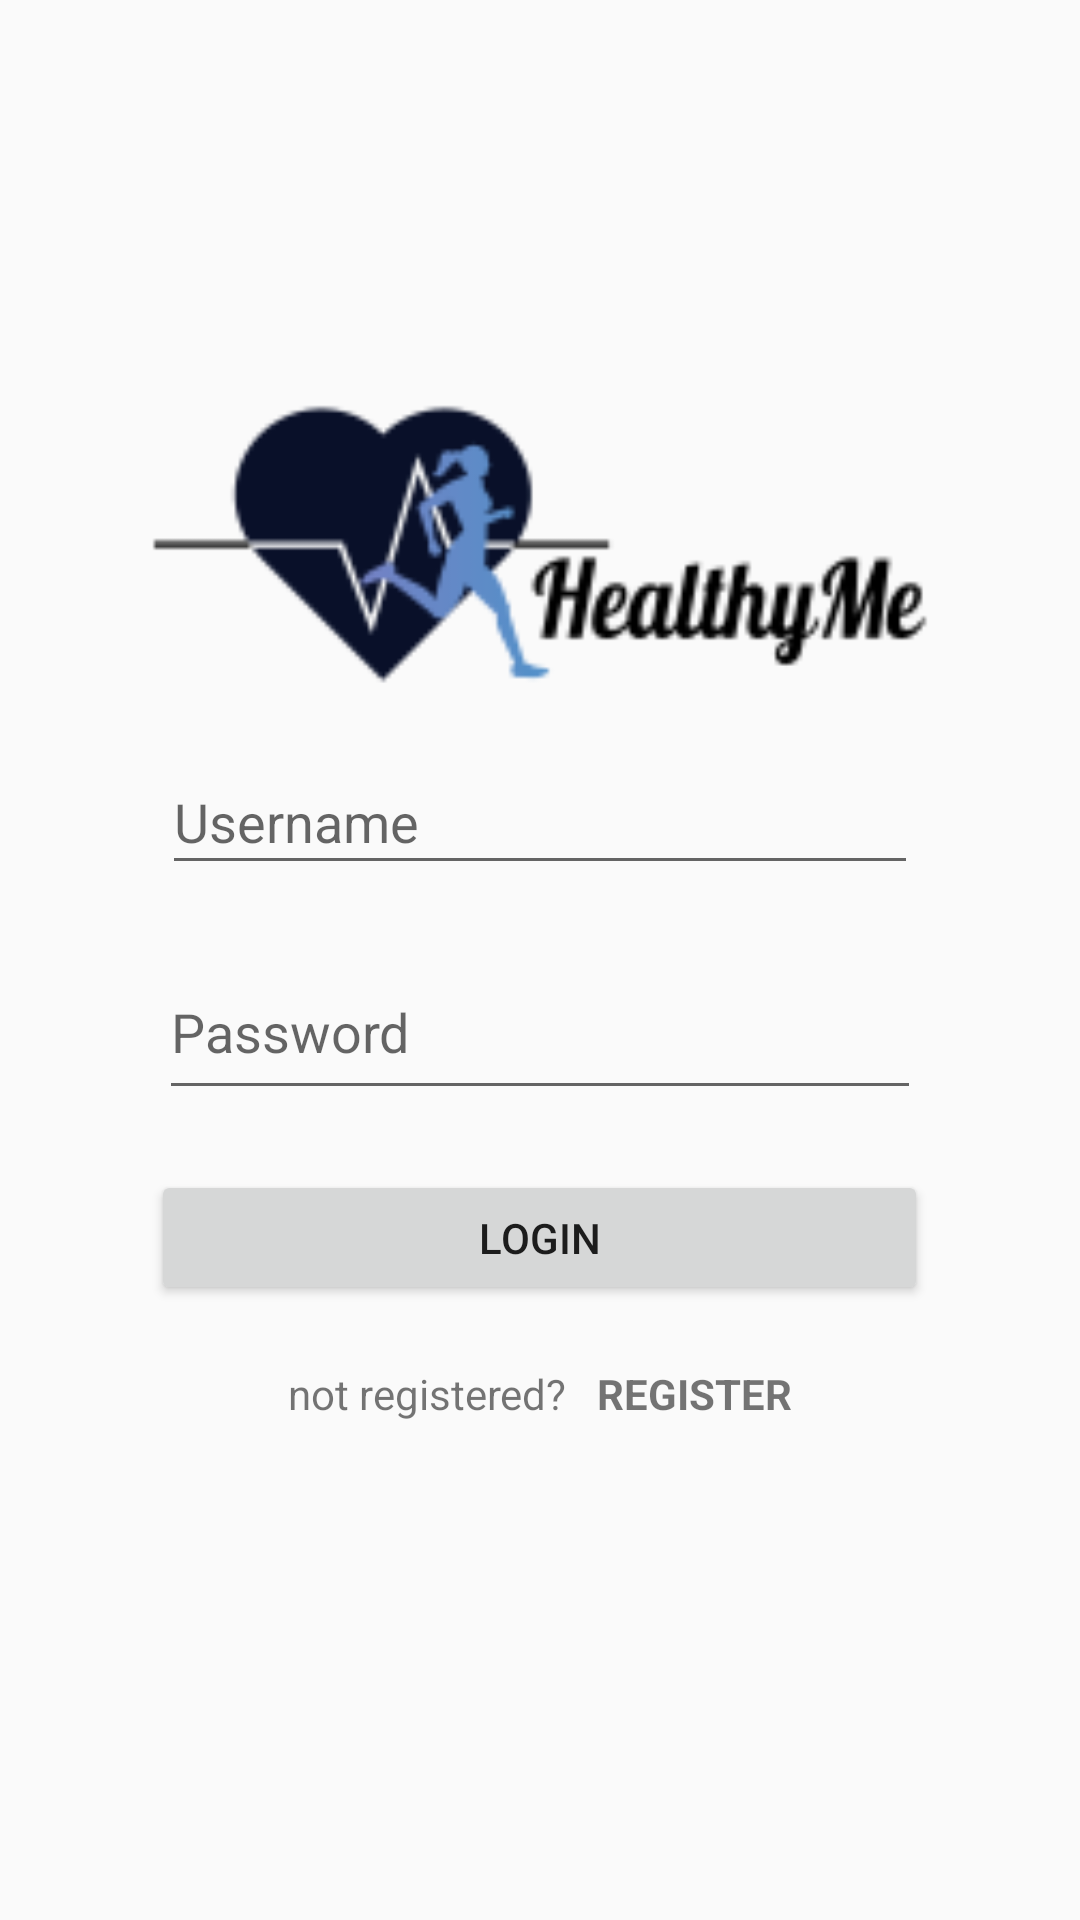

Produce the Android XML layout that renders to this screen, including the resource entries it uses.
<!-- AndroidManifest.xml: application theme AppTheme -->
<!-- res/layout/activity_main.xml -->
<?xml version="1.0" encoding="utf-8"?>
<LinearLayout xmlns:android="http://schemas.android.com/apk/res/android"
    xmlns:app="http://schemas.android.com/apk/res-auto"
    xmlns:tools="http://schemas.android.com/tools"
    android:layout_width="match_parent"
    android:layout_height="match_parent"
    tools:context=".StepCounter"
    android:orientation="vertical"
    android:gravity="center_horizontal">

 

    <ImageView
        android:id="@+id/login_image"
        android:layout_width="400dp"
        android:layout_height="100dp"
        android:layout_marginTop="130dp"
        android:src="@drawable/healthyicon"
        />

    <EditText
        android:id="@+id/login_username"
        android:layout_width="252dp"
        android:layout_height="45dp"
        android:layout_marginTop="20dp"
        android:hint="@string/username" />

    <EditText
        android:id="@+id/login_password"
        android:layout_width="254dp"
        android:layout_height="55dp"
        android:layout_marginTop="20dp"
        android:hint="@string/password"
        android:inputType="textPassword" />

    <Button
        android:id="@+id/login_button"
        android:layout_width="259dp"
        android:layout_height="45dp"
        android:layout_marginTop="20dp"
        android:text="Login"></Button>
    
    <LinearLayout
        android:layout_width="wrap_content"
        android:layout_height="wrap_content"
        android:orientation="horizontal">

        <TextView
            android:layout_width="wrap_content"
            android:layout_height="35dp"
            android:layout_marginTop="20dp"
            android:text="not registered?">
        </TextView>

        <TextView
            android:id="@+id/login_register"
            android:layout_width="wrap_content"
            android:layout_height="35dp"
            android:paddingLeft="10dp"
            android:layout_marginTop="20dp"
            android:textStyle="bold"
            android:text="REGISTER">
        </TextView>

</LinearLayout>


</LinearLayout>
<!-- resources referenced by this layout -->
<resources>
  <!-- drawable healthyicon: png bitmap (drawable, 6541 bytes) -->
  <!-- drawable icon: png bitmap (drawable, 5883 bytes) -->
  <string name="password">Password</string>
  <string name="username">Username</string>
  <style name="AppTheme" parent="Theme.AppCompat.Light.DarkActionBar">
          
          <item name="colorPrimary">@color/colorPrimary</item>
          <item name="colorPrimaryDark">@color/colorPrimaryDark</item>
          <item name="colorAccent">@color/colorAccent</item>
      </style>
  <!-- not gathered from this repository: default colours our renderer supplied (Android Studio template values) -->
  <color name="colorPrimary">#FF6200EE</color>
  <color name="colorPrimaryDark">#FF3700B3</color>
  <color name="colorAccent">#FF03DAC5</color>
</resources>
